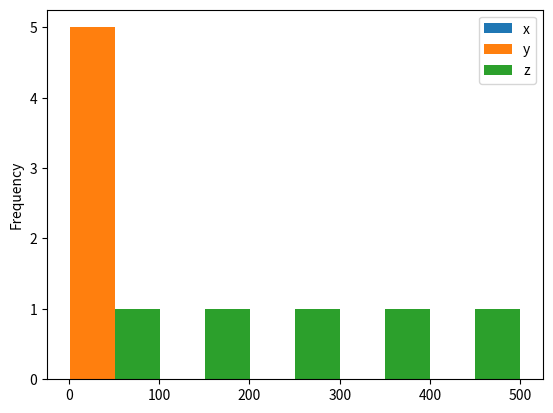
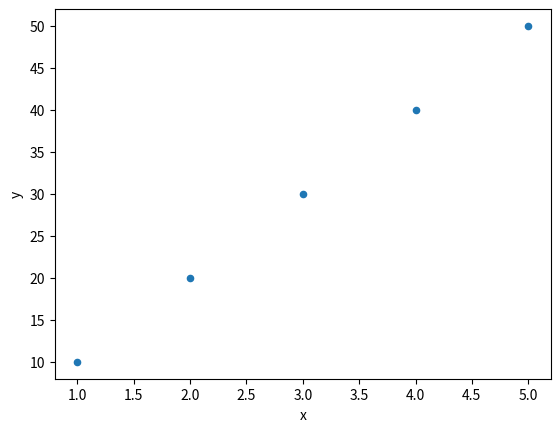

Source code (Python) for these figures, in order:
import pandas as pd

# Creating DataFrames
df1 = pd.DataFrame({'A': [1, 2, 3], 'B': [4, 5, 6], 'C': [7, 8, 9]})

# Reshaping Data
melted_df = pd.melt(df1)
reshaped_df = pd.pivot(df1, columns='A', values='B')

# Change layout, sorting, reindexing, renaming
sorted_df = df1.sort_values('A')
renamed_df = df1.rename(columns={'A': 'Year'})
reindexed_df = df1.reset_index()

# Append rows and columns of DataFrames
df2 = pd.DataFrame({'A': [10, 11, 12], 'B': [13, 14, 15], 'C': [16, 17, 18]})
appended_rows = pd.concat([df1, df2])
appended_columns = pd.concat([df1, df2], axis=1)

# Summarize Data
count_values = df1['A'].value_counts()
data_shape = df1.shape
distinct_values = df1['A'].nunique()
df1_summary = df1.describe()

# Make New Columns
df1['Area'] = df1['B'] * df1['C']
df1['Volume'] = df1['B'] * df1['C'] * df1['A']

# Combine Data Sets
df3 = pd.DataFrame({'A': [1, 2, 3], 'D': ['T', 'F', 'D']})
df4 = pd.DataFrame({'A': [2, 3, 4], 'D': ['F', 'D', 'T']})
inner_join = pd.merge(df3, df4, how='inner', on='A')
left_join = pd.merge(df3, df4, how='left', on='A')
right_join = pd.merge(df3, df4, how='right', on='A')
outer_join = pd.merge(df3, df4, how='outer', on='A')

# Print the results
print("Original DataFrame:")
print(df1)

print("\nMelted DataFrame:")
print(melted_df)

print("\nReshaped DataFrame:")
print(reshaped_df)

print("\nSorted DataFrame:")
print(sorted_df)

print("\nRenamed DataFrame:")
print(renamed_df)

print("\nReindexed DataFrame:")
print(reindexed_df)

print("\nAppended Rows:")
print(appended_rows)

print("\nAppended Columns:")
print(appended_columns)

print("\nCount Values:")
print(count_values)

print("\nData Shape:")
print(data_shape)

print("\nDistinct Values:")
print(distinct_values)

print("\nDataFrame Summary:")
print(df1_summary)

print("\nNew Columns:")
print(df1)

print("\nInner Join:")
print(inner_join)

print("\nLeft Join:")
print(left_join)

print("\nRight Join:")
print(right_join)

print("\nOuter Join:")
print(outer_join)




import pandas as pd
import matplotlib.pyplot as plt

# Create a DataFrame
df = pd.DataFrame({
    'x': [1, 2, 3, 4, 5],
    'y': [10, 20, 30, 40, 50],
    'z': [100, 200, 300, 400, 500]
})

# Plot a histogram for each column
df.plot.hist()
plt.show()

# Plot a scatter plot
df.plot.scatter(x='x', y='y')
plt.show()